Photos from the image-classification dataset "spiral" in the GitHub repository ananyadas268/Multi-Modal-System-for-Parkinson-s-Detection-Handwriting-Voice-Analysis-. Its 2 classes are: healthy, parkinson.

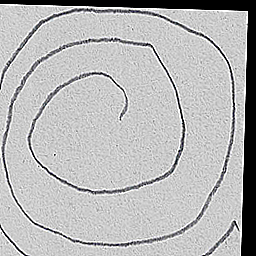
Label: parkinson

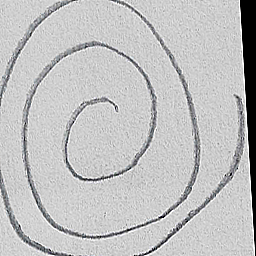
Label: healthy

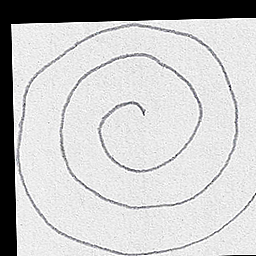
Label: healthy

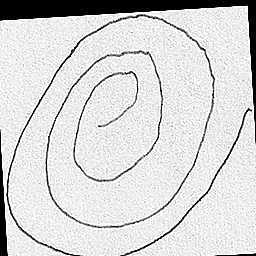
Label: parkinson

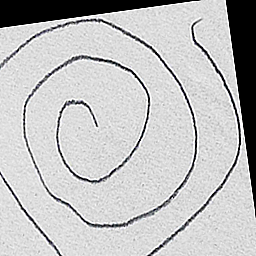
Label: healthy

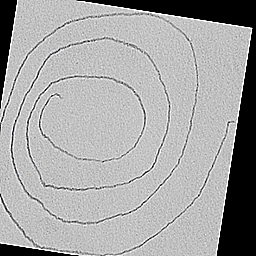
Label: parkinson
